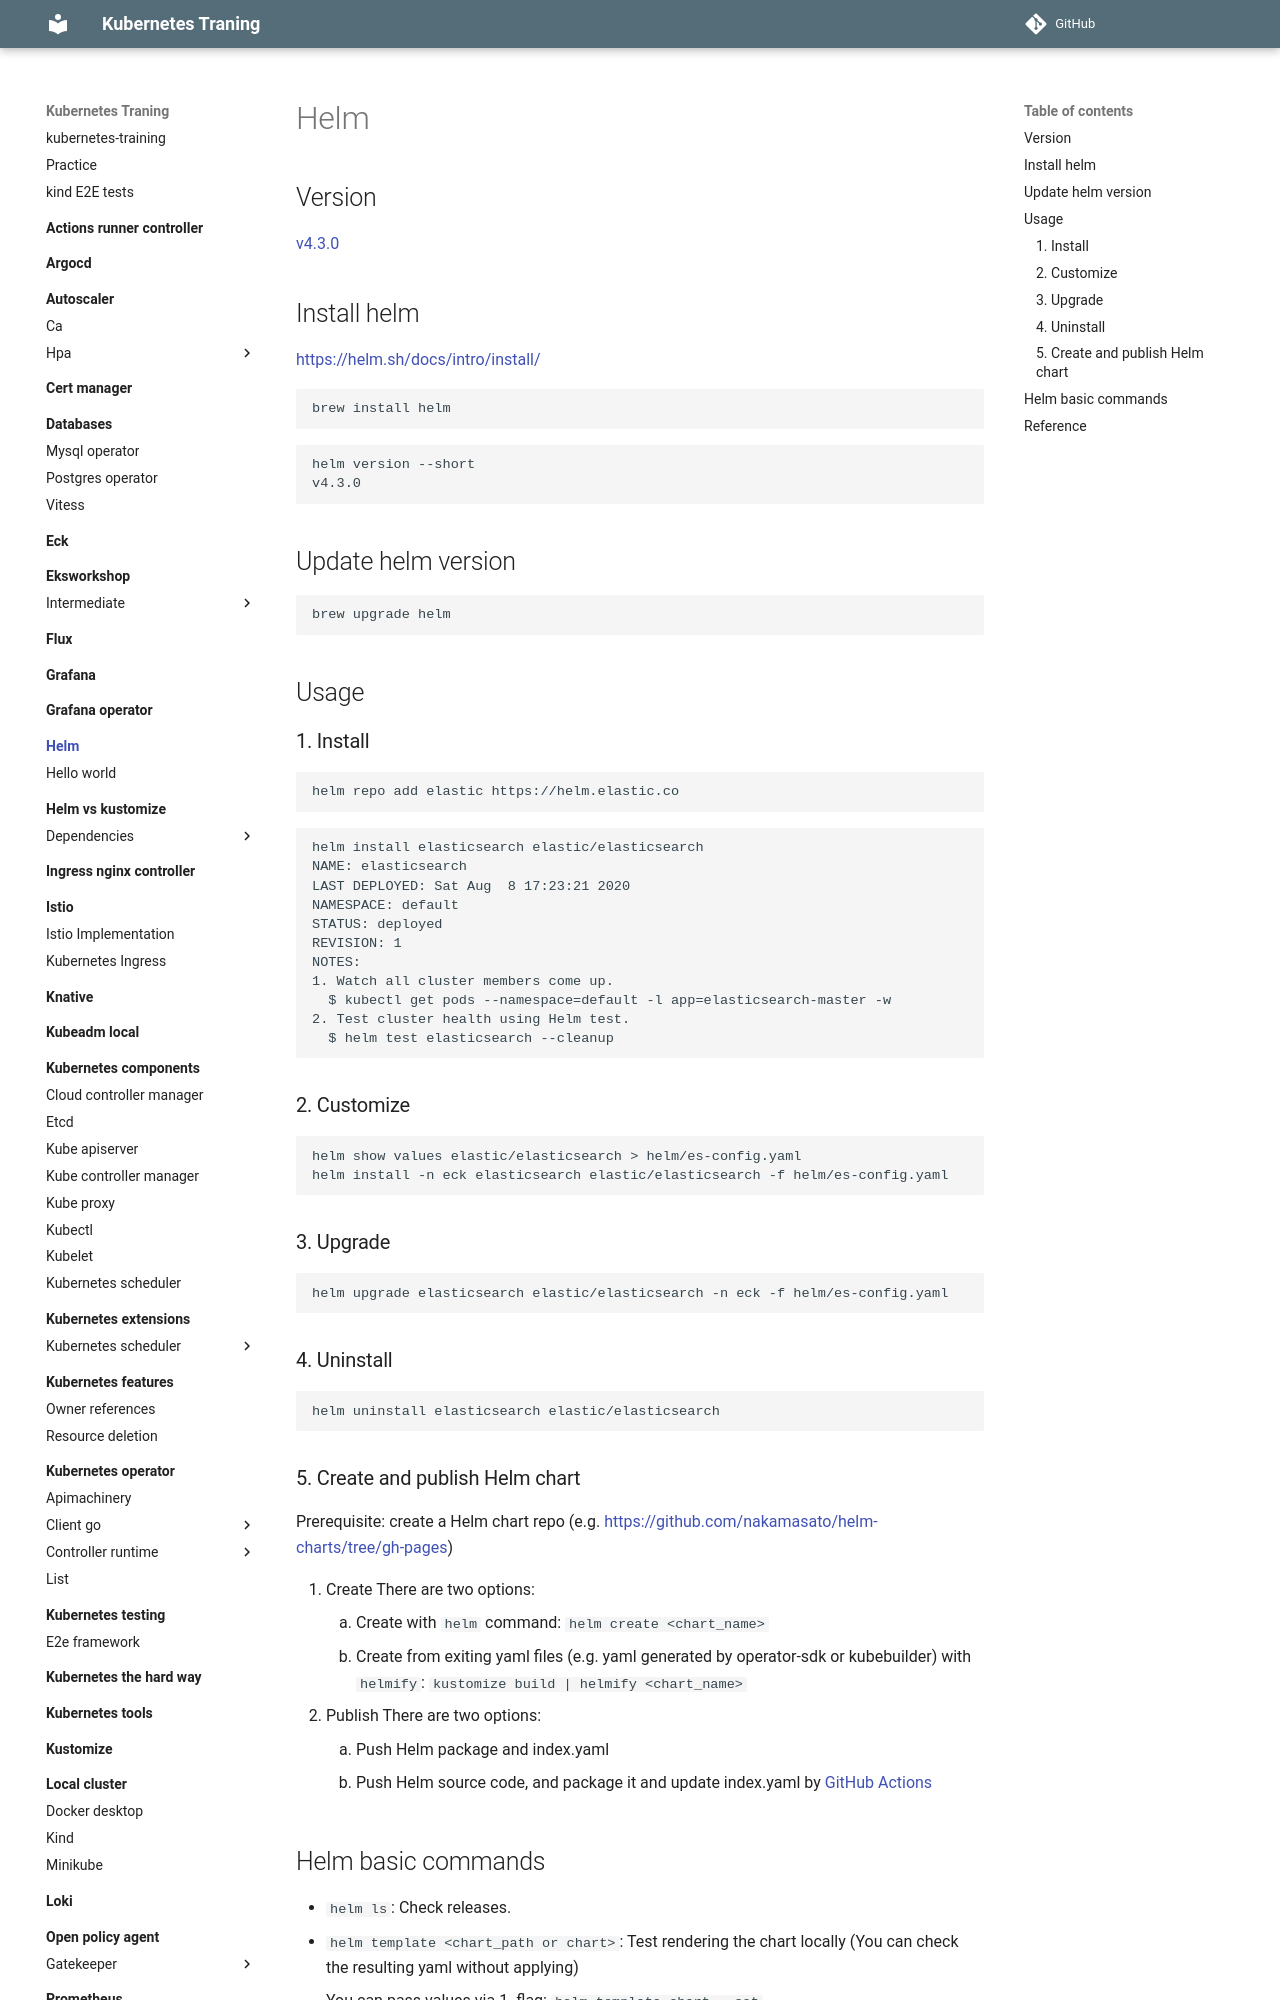

repository: nakamasato/kubernetes-training · page: helm/index.html · generator: mkdocs

# Helm

## Version

`v3.6.3` (https://github.com/helm/helm/releases/tag/v3.6.3)


## Install helm

https://helm.sh/docs/intro/install/

```
brew install helm
```

```
helm version --short
v3.6.3+gd506314
```

## Update helm version

```
brew upgrade helm
```

## Usage

### 1. Install

```
helm repo add elastic https://helm.elastic.co
```

```
helm install elasticsearch elastic/elasticsearch
NAME: elasticsearch
LAST DEPLOYED: Sat Aug  8 17:23:21 2020
NAMESPACE: default
STATUS: deployed
REVISION: 1
NOTES:
1. Watch all cluster members come up.
  $ kubectl get pods --namespace=default -l app=elasticsearch-master -w
2. Test cluster health using Helm test.
  $ helm test elasticsearch --cleanup
```

### 2. Customize

```
helm show values elastic/elasticsearch > helm/es-config.yaml
helm install -n eck elasticsearch elastic/elasticsearch -f helm/es-config.yaml
```

### 3. Upgrade

```
helm upgrade elasticsearch elastic/elasticsearch -n eck -f helm/es-config.yaml
```

### 4. Uninstall

```
helm uninstall elasticsearch elastic/elasticsearch
```
